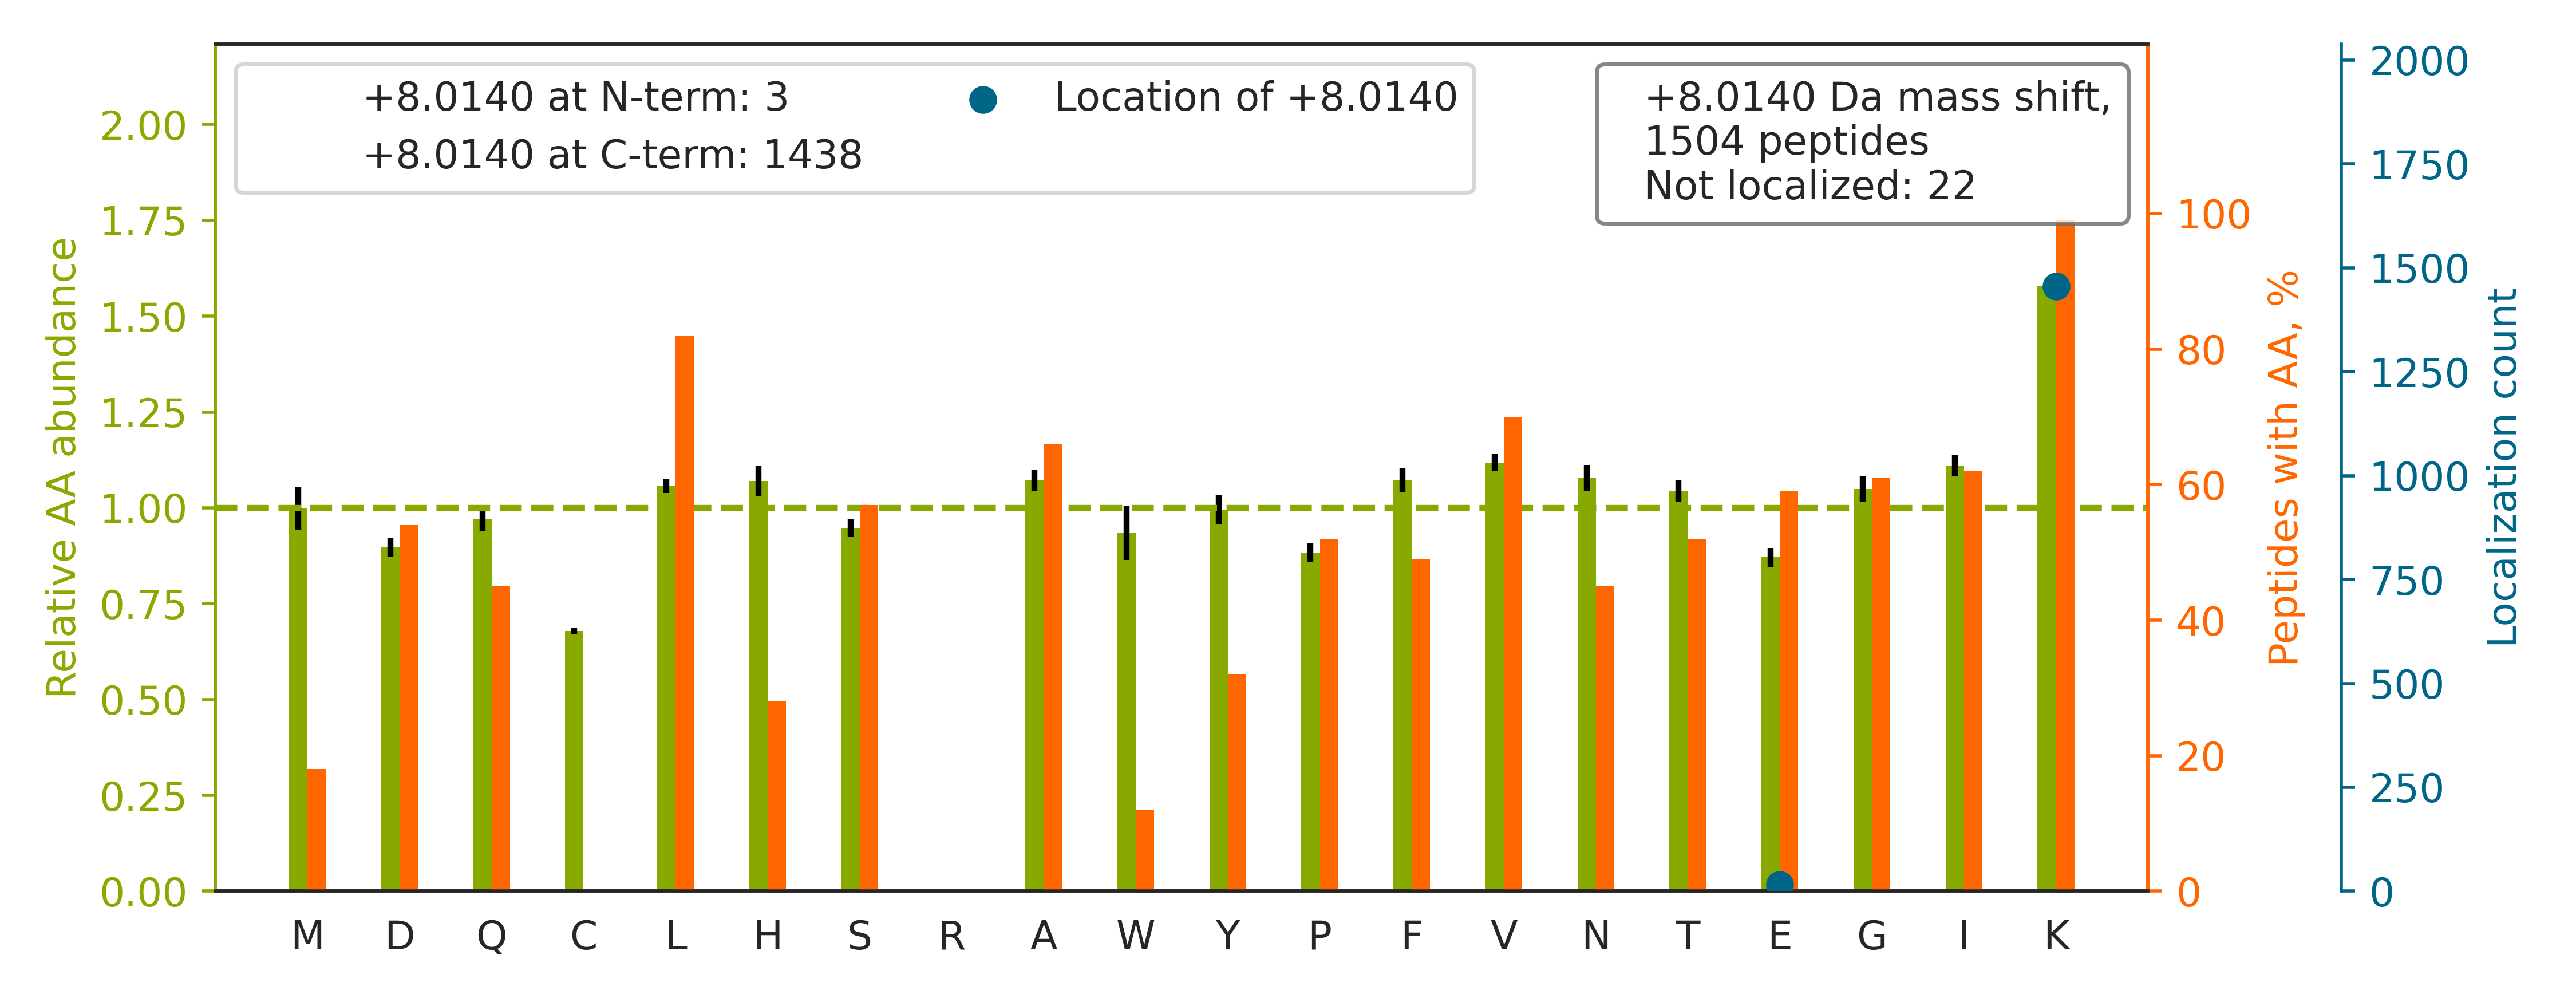

Source data for this figure (header and first rows):
top isoform	localization score	spectrum
K.HVGNQQYNVTYVVK[+8].E	1.0	QEXI22200.11995.11995.2
R.AIGSASEGAQSSLQEVYHK[+8].S	0.9969	QEXI22200.14982.14982.2
K.HYGPGWVSMANAGK[+8].D	1.0	QEXI22200.15131.15131.2
K.DHASIQMNVAEVDK[+8].V	0.9999	QEXI22200.15638.15638.2
K.YGGPYHIGGSPFK[+8].A	1.0	QEXI22200.15908.15908.2
R.LGQSDPAPLQHQMDIYQK[+8].R	1.0	QEXI22200.20406.20406.2
K.HVSPAGAAVGIPLSEDE[+8]AK.V	0.9953	QEXI22200.20539.20539.2
K.IVVVWVGTNNHGHTAEQVTGGIK[+8].A	1	QEXI22200.21089.21089.3
R.LGVDTDPHTNTGYVIIK.K		QEXI22200.24021.24021.2
R.VAPEEHPVLLTE[+8]APLNPK.A	1	QEXI22200.25615.25615.2
R.GPADSLSTAAGAAELSAEGAGK[+8].S	0.9966	QEXI22200.27776.27776.2
R.GHVFEESQVAGTPMFVVK[+8].A	1	QEXI22200.28365.28365.2
K.GSHQISLDNPDYQQDFFPK.E		QEXI22200.28846.28846.2
K.TDEFQLHTNVNDGTEFGGSIYQK[+8].V	1	QEXI22200.28909.28909.3
K.GAMITHQNIVSNAAAFLK.C		QEXI22200.29150.29150.2
K.HIEEENLIDEDFQNLK[+8].L	1	QEXI22200.29249.29249.2
K.DGNVLLHEMQIQHPTASLIAK[+8].V	1	QEXI22200.30634.30634.3
K.NYGSYSTQASAAAATAELLK[+8].K	0.9954	QEXI22200.30853.30853.2
R.ISVAGVTSSNVGYLAHAIHQVTK.-		QEXI22200.31181.31181.3
K.SIE[+8]DFAHSSFQMALSK.G	1.0	QEXI22200.33098.33098.2
K.FIVDGWHEMDAENPLHQPSPSLNK[+8].L	1	QEXI22200.33154.33154.3
R.AQTEGINISEEALNHLGEIGTK[+8].T	1	QEXI22200.33391.33391.3
K.HNQLPLVIEFTEQTAPK[+8].I	1	QEXI22200.33653.33653.2
R.LVGQGASAVLLDLPNSGGE[+8]AQAK.K	1.0	QEXI22200.34693.34693.2
R.LLTETEDWLYEEGEDQAK[+8].Q	0.9975	QEXI22200.35913.35913.2
K.HSQFIGYPITLYLEK[+8].E	0.9112	QEXI22200.36379.36379.2
R.LIVDEAINEDNSVVSLSQPK[+8].M	1	QEXI22200.36409.36409.2
R.LTLYDIAHTPGVAADLSHIETK[+8].A	0.9497	QEXI22200.37252.37252.3
K.LNEHFLNTTDFLDTIK[+8].S	1.0	QEXI22200.37296.37296.2
K.GLHVVE[+8]VTYDDVPIPNSPFK.V	1.0	QEXI22200.38279.38279.2
K.HSQFIGYPITLFVEK[+8].E	0.9256	QEXI22200.38631.38631.2
R.NQDLAPNSAEQASILSLVTK[+8].I	1	QEXI22200.40040.40040.2
R.LAPITSDPTEATAVGAVEASFK[+8].C	0.9481	QEXI22200.40193.40193.2
R.HIADLAGNSEVILPVPAFNVINGGSHAGNK[+8].L	1	QEXI22200.40419.40419.4
K.SPEEGAETPVYLALLPPDAEGPHGQFVSEK.R		QEXI22200.41151.41151.3
R.LFDHPESPTPNPTEPLFLAQAEVYK[+8].E	0.9954	QEXI22200.42248.42248.3
R.VEHINLHPELDGQEYVVEFDFLGK[+8].D	0.1996	QEXI22200.42409.42409.3
K.IDNSQVESGSLEDDWDFLPPK[+8].K	1	QEXI22200.42849.42849.2
K.QYPPSTQVEVQNDGAESAVFQQLFQK[+8].W	1	QEXI22200.42882.42882.3
K.IMQSSSEVGYDAMAGDFVNMVEK[+8].G	0.9448	QEXI22200.43096.43096.2
K.LYAVGDNPMSDVYGANLFHQYLQK[+8].A	1.0	QEXI22200.43497.43497.3
K.WGDAGAEYVVESTGVFTTMEK[+8].A	0.9379	QEXI22200.43621.43621.2
K.NNLSFIETSALDSTNVEEAFK[+8].N	0.9998	QEXI22200.44008.44008.2
K.GIGMGNIGPAGMGMEGIGFGINK[+8].M	1	QEXI22200.44749.44749.2
K.SALSGHLETVILGLLK[+8].T	1	QEXI22200.44827.44827.2
K.MLVDDIGDVTITNDGATILK[+8].L	1.0	QEXI22200.45008.45008.2
R.NLPGLVQEGEPFSEEATLFTK[+8].E	1	QEXI22200.45335.45335.2
K.VIHDNFGIVEGLMTTVHAITATQK[+8].T	1	QEXI22200.45449.45449.4
K.IPIGFIPLGE[+8]TSSLSHTLFAESGNK.V	1.0	QEXI22200.46567.46567.3
R.SLLVIPNTLAVNAAQDSTDLVAK[+8].L	1.0	QEXI22200.46707.46707.2
K.SPITGNDLSPPVSFNLMFK[+8].T	1.0	QEXI22200.47587.47587.2
K.GVEITGFPEAQALGLEVFHAGTALK[+8].N	1	QEXI22200.48204.48204.3
R.EADIDGDGQVNYEEFVQMMTAK[+8].-	1	QEXI22200.48407.48407.2
K.AFLADPSAFVAAAPVAAATTAAPAAAAAPAK[+8].V	1.0	QEXI22200.48576.48576.3
K.LLDFGSLSNLQVTQPTVGMNFK.T		QEXI22200.50353.50353.2
R.DHSVAESLNYVASWNMSMLQTQDLVK[+8].S	1	QEXI22200.50428.50428.3
R.ILGLGDLGVYGMGIPVGK[+8].L	1.0	QEXI22200.50898.50898.2
K.GAGVTLNVLEMTSEDLENALK[+8].A	0.9998	QEXI22200.52954.52954.2
K.VMYMGEEHLFSVEQITAMLLTK[+8].L	1	QEXI22200.53511.53511.3
K.FVIPDFMSFTSHIDELYE[+8]SAK.K	0.9989	QEXI22200.54868.54868.3
... 1,444 more rows
